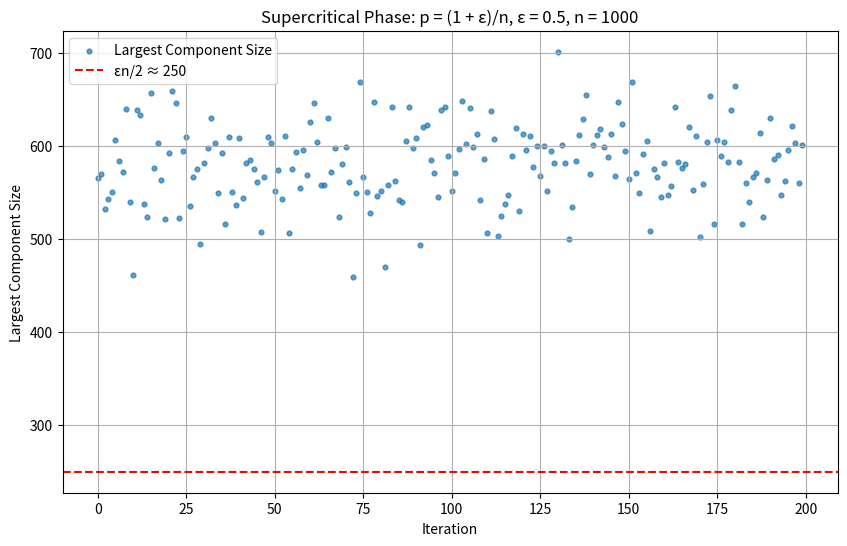

This figure's Python source:
import networkx as nx
import matplotlib.pyplot as plt

# ================= PARAMETERS =================
n = 1000
epsilon = 0.5
p = (1 + epsilon) / n

iterations = 200

giant_sizes = []

# ================= SIMULATION =================

for _ in range(iterations):
    G = nx.erdos_renyi_graph(n, p)

    largest = max(len(c) for c in nx.connected_components(G))
    giant_sizes.append(largest)

# ================= REFERENCE LINE =================

ref_line = (epsilon * n) / 2

# ================= PLOT =================

plt.figure(figsize=(10, 6))

plt.scatter(range(iterations), giant_sizes, s=12, alpha=0.7,
            label="Largest Component Size")

# horizontal line at εn/2
plt.axhline(ref_line, color='red', linestyle='--',
            label=f"εn/2 ≈ {int(ref_line)}")

plt.xlabel("Iteration")
plt.ylabel("Largest Component Size")

plt.title(f"Supercritical Phase: p = (1 + ε)/n, ε = {epsilon}, n = {n}")

plt.legend()
plt.grid()

plt.show()
